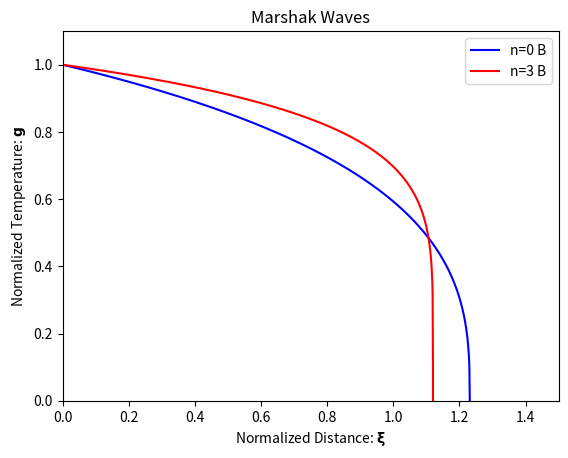

Write Python code to recreate this figure.
# =============================================================================
#   ***** marshak_waves.py *****
#   Python script to solve and plot Marshak Waves (n=0 & n=3).
#
#   Author:     Ryan Clement
#   Created:    September 2021
#
#   Change Log:
#   Who:
#   Date:       MM/DD/YYY
#   What:
#
#   Who:
#   Date:       MM/DD/YYYY
#   What:
# =============================================================================

# Imports
import numpy as np
import matplotlib.pyplot as plt
from scipy.integrate import solve_ivp
# from scipy.integrate import solve_bvp
from scipy.optimize import fsolve

# ***************************
#    n=0 Marshak Wave       *
# ***************************
tMaxN0 = 1.2311729703 # LANL
# MS0 = lambda t,s: np.dot(np.array([[0,1], [0,-(t + 12.0*(s[0]**2)*s[1])/(4.0*s[0]**3)]]),s)
# G0 = lambda tm,t: np.power((3.0*tm*(tm-t)/4.0), (1.0/3.0))

def ms0(t,s):
    m11 = -(t/(4.0*(s[0]**3)) + 3.0*s[1]/s[0])
    # m = np.array([[0,1], [0,m11]])
    # return np.dot(m,s)
    return np.array([s[1],s[1]*m11])

def gEnd0(tm,t):
    return np.power(3.0*tm*(tm-t)/4.0, 1.0/3.0)

def gpEnd0(tm,t):
    tmp = np.power(3.0*tm*(tm-t)/4.0, -2.0/3.0)
    return -tm*tmp/4.0

def shootM0(tm):
    t0 = tm - dt0
    gE = gEnd0(tm,t0)
    vE = gpEnd0(tm,t0)
    y0 = np.array([gE,vE]).ravel()
    sol = solve_ivp(ms0,(t0,0),y0,t_eval=t_eval,method='Radau',rtol=1e-9) 
    g0 = sol.y[0]
    return g0[-1] - 1.0

def fin0(tm):
    tm, = fsolve(shootM0,tm)
    print(f'n=0 tm = {tm:.8f}')
    t0 = tm-dt0
    t_eval = np.linspace(t0,0,1000)
    gE = gEnd0(tm,t0)
    vE = gpEnd0(tm,t0)
    y0 = np.array([gE,vE]).ravel()
    sol = solve_ivp(ms0,(t0,0),y0,t_eval=t_eval,method='Radau',rtol=1e-9)
    tSol = sol.t
    tSol = np.insert(tSol,0,tm)
    gSol = sol.y[0]
    gSol = np.insert(gSol,0,0)
    return tSol, gSol


# ***************************
#    n=3 Marshak Wave       *
# ***************************
tMaxN3 = 1.1199349391 # LANL

def ms3(t,s):
    m11 = -(t/(7.0*(s[0]**6)) + 6.0*s[1]/s[0])
    m = np.array([[0,1], [0,m11]])
    return np.dot(m,s)

def gEnd3(tm,t):
    return np.power(6.0*tm*(tm-t)/7.0, 1.0/6.0)

def gpEnd3(tm,t):
    tmp = np.power(6.0*tm*(tm-t)/7.0, -5.0/6.0)
    return -tm*tmp/7.0

def shootM3(tm):
    t0 = tm - dt0
    gE = gEnd3(tm,t0)
    vE = gpEnd3(tm,t0)
    y0 = np.array([gE,vE]).ravel()
    sol = solve_ivp(ms3,(t0,0),y0,t_eval=t_eval,method='Radau',rtol=1e-9) 
    g0 = sol.y[0]
    return g0[-1] - 1.0

def fin3(tm):
    tm, = fsolve(shootM3,tm)
    print(f'n=3 tm = {tm:.8f}')
    t0 = tm-dt0
    t_eval = np.linspace(t0,0,1000)
    gE = gEnd3(tm,t0)
    vE = gpEnd3(tm,t0)
    y0 = np.array([gE,vE]).ravel()
    sol = solve_ivp(ms3,(t0,0),y0,t_eval=t_eval,method='Radau',rtol=1e-9)
    tSol = sol.t
    tSol = np.insert(tSol,0,tm)
    gSol = sol.y[0]
    gSol = np.insert(gSol,0,0)
    return tSol, gSol


# Higher Order Forward Stuff (n=0)
# def forward0():
#     dt = 1e-6
#     g0 = 1.0
#     gp0 = -1.0/4.0
#     t_eval = np.linspace(0,1.3,1000)
#     sol = solve_ivp(ms0,(0,1.3),[g0,gp0],t_eval=t_eval,method='Radau',rtol=1e-9)
#     tSol = sol.t
#     gSol = sol.y[0]
#     return tSol, gSol

# Second Order Finite Difference Stuff (n=0)
# def ryan0(i,dx,gi,gim1):
#     ci = 2.0*(gim1**4) - 4.0*(gi**4) - i*(dx**2)*gim1
#     F = lambda g: i*dx*dx*g + 2.0*(g**4) + ci
#     g, = fsolve(F,gi)
#     return g
# gim1 = 1.0
# gim12 = 1.0
# dx = 1e-5
# gi = gim1 - dx/4.0
# gi2 = gim12 - dx/2.0
# g = 1.0
# g2 = 1.0
# i = 1
# tSR0 = [0,dx]
# gSR0 = [gim1,gi]
# gSR02 = [gim12,gi2]
# while (g > 0):
#     g = ryan0(i,dx,gi,gim1)
#     g2 = ryan0(i,dx,gi2,gim12)
#     i+=1
#     gim1 = gi
#     gi = g
#     tSR0.append(i*dx)
#     gSR0.append(g)
#     gim12 = gi2
#     gi2 = g2
#     gSR02.append(g2)


# BVP Method
# Nice try but no...
# initF = lambda t, tm: (1.0 - (t/tm)**(6))**(1./6.)
# tm = 1.23
# dt = 1e-12
# tEnd = tm - dt
# t_bvp = np.linspace(0, tEnd, 999999)
# g_guess0 = initF(t_bvp,tm)
# g_guess = np.vstack((g_guess0,np.zeros(999999)))
# # print('g_guess: ',g_guess)
# def bc(bcL,bcR):
#     return np.array([bcL[0]-1.0,bcR[0]])
# g_sol = solve_bvp(ms0,bc,t_bvp,g_guess,max_nodes=1000000,tol=1e-6)
# g_y = g_sol.y[0]
# g_x = g_sol.x
# # print(g_y)
# plt.plot(t_bvp,g_guess0,color='blue')
# plt.plot(g_x,g_y,color='red')
# plt.show()




# ***************************
#    Plot Results           *
# ***************************
plotIt = 1
if plotIt:
    t_eval = np.linspace(1.0,0,1000)
    dt0 = 1e-6
    tS0, gS0 = fin0(1.2)

    t_eval = np.linspace(1.0,0,1000)
    dt0 = 1e-6
    tS3, gS3 = fin3(1.1)
    # tF, gF = forward0()

    plt.figure()
    plt.xlim(0,1.5)
    plt.ylim(0,1.1)
    plt.plot(tS0,gS0,label='n=0 B',color='blue')
    # plt.plot(tF,gF,label='n=0 F',color='red')
    # plt.plot(tSR0,gSR0,label='n=0 F',color='black')
    # plt.plot(tSR0,gSR02,label='n=0 F2',color='red')
    plt.plot(tS3,gS3,label='n=3 B',color='red')
    plt.xlabel(r'Normalized Distance: $\mathbf{\xi}$')
    plt.ylabel(r'Normalized Temperature: $\mathbf{g}$')
    plt.title('Marshak Waves')
    plt.legend()
    plt.show()




















# Test problem with known solution (v0=34.5 m/s)
# M = lambda s: np.array( [ [0,1], [0,-9.8/s[1]] ] )
# F = lambda t,s: np.dot(M(s),s)
# F = lambda t,s: np.dot(np.array( [ [0,1], [0,-9.8/s[1]] ] ),s)
# y0 = 0
# v0 = 34.5 # First guess
# t_eval = np.linspace(0,5,10)
# def shoot(v0):
#     sol = solve_ivp(F,[0,5],[y0,v0],t_eval=t_eval)
#     y = sol.y[0]
#     return y[-1] - 50

# # v0, = fsolve(shoot,v0)
# print(f'v0 = {v0}')
# sol = solve_ivp(F,[0,5],[y0,v0],t_eval=t_eval)
# yp = sol.y[1]
# print(f'v5 = {yp[-1]}')

# plt.figure()
# plt.plot(sol.t,sol.y[0])
# plt.plot(0,0,'ro')
# plt.plot(5,50,'ro')
# plt.xlabel('Time (s)')
# plt.ylabel('Altitude (m)')
# plt.title(f'Solution: v={v0:.7f} m/s')
# plt.show()

# F = lambda t,s: np.dot(np.array( [ [0,1], [0,-9.8/s[1]] ] ),s)
# y5 = 50
# v5 = -14.5 # First guess
# t_eval = np.linspace(5,0,10)
# sol = solve_ivp(F,[5,0],[y5,v5],t_eval=t_eval)
# plt.figure()
# plt.plot(sol.t,sol.y[0])
# plt.plot(0,0,'ro')
# plt.plot(5,50,'ro')
# plt.xlabel('Time (s)')
# plt.ylabel('Altitude (m)')
# plt.title(f'Solution: v={v5:.7f} m/s')
# plt.show()
# print(sol.t)
# print(sol.y[0])



